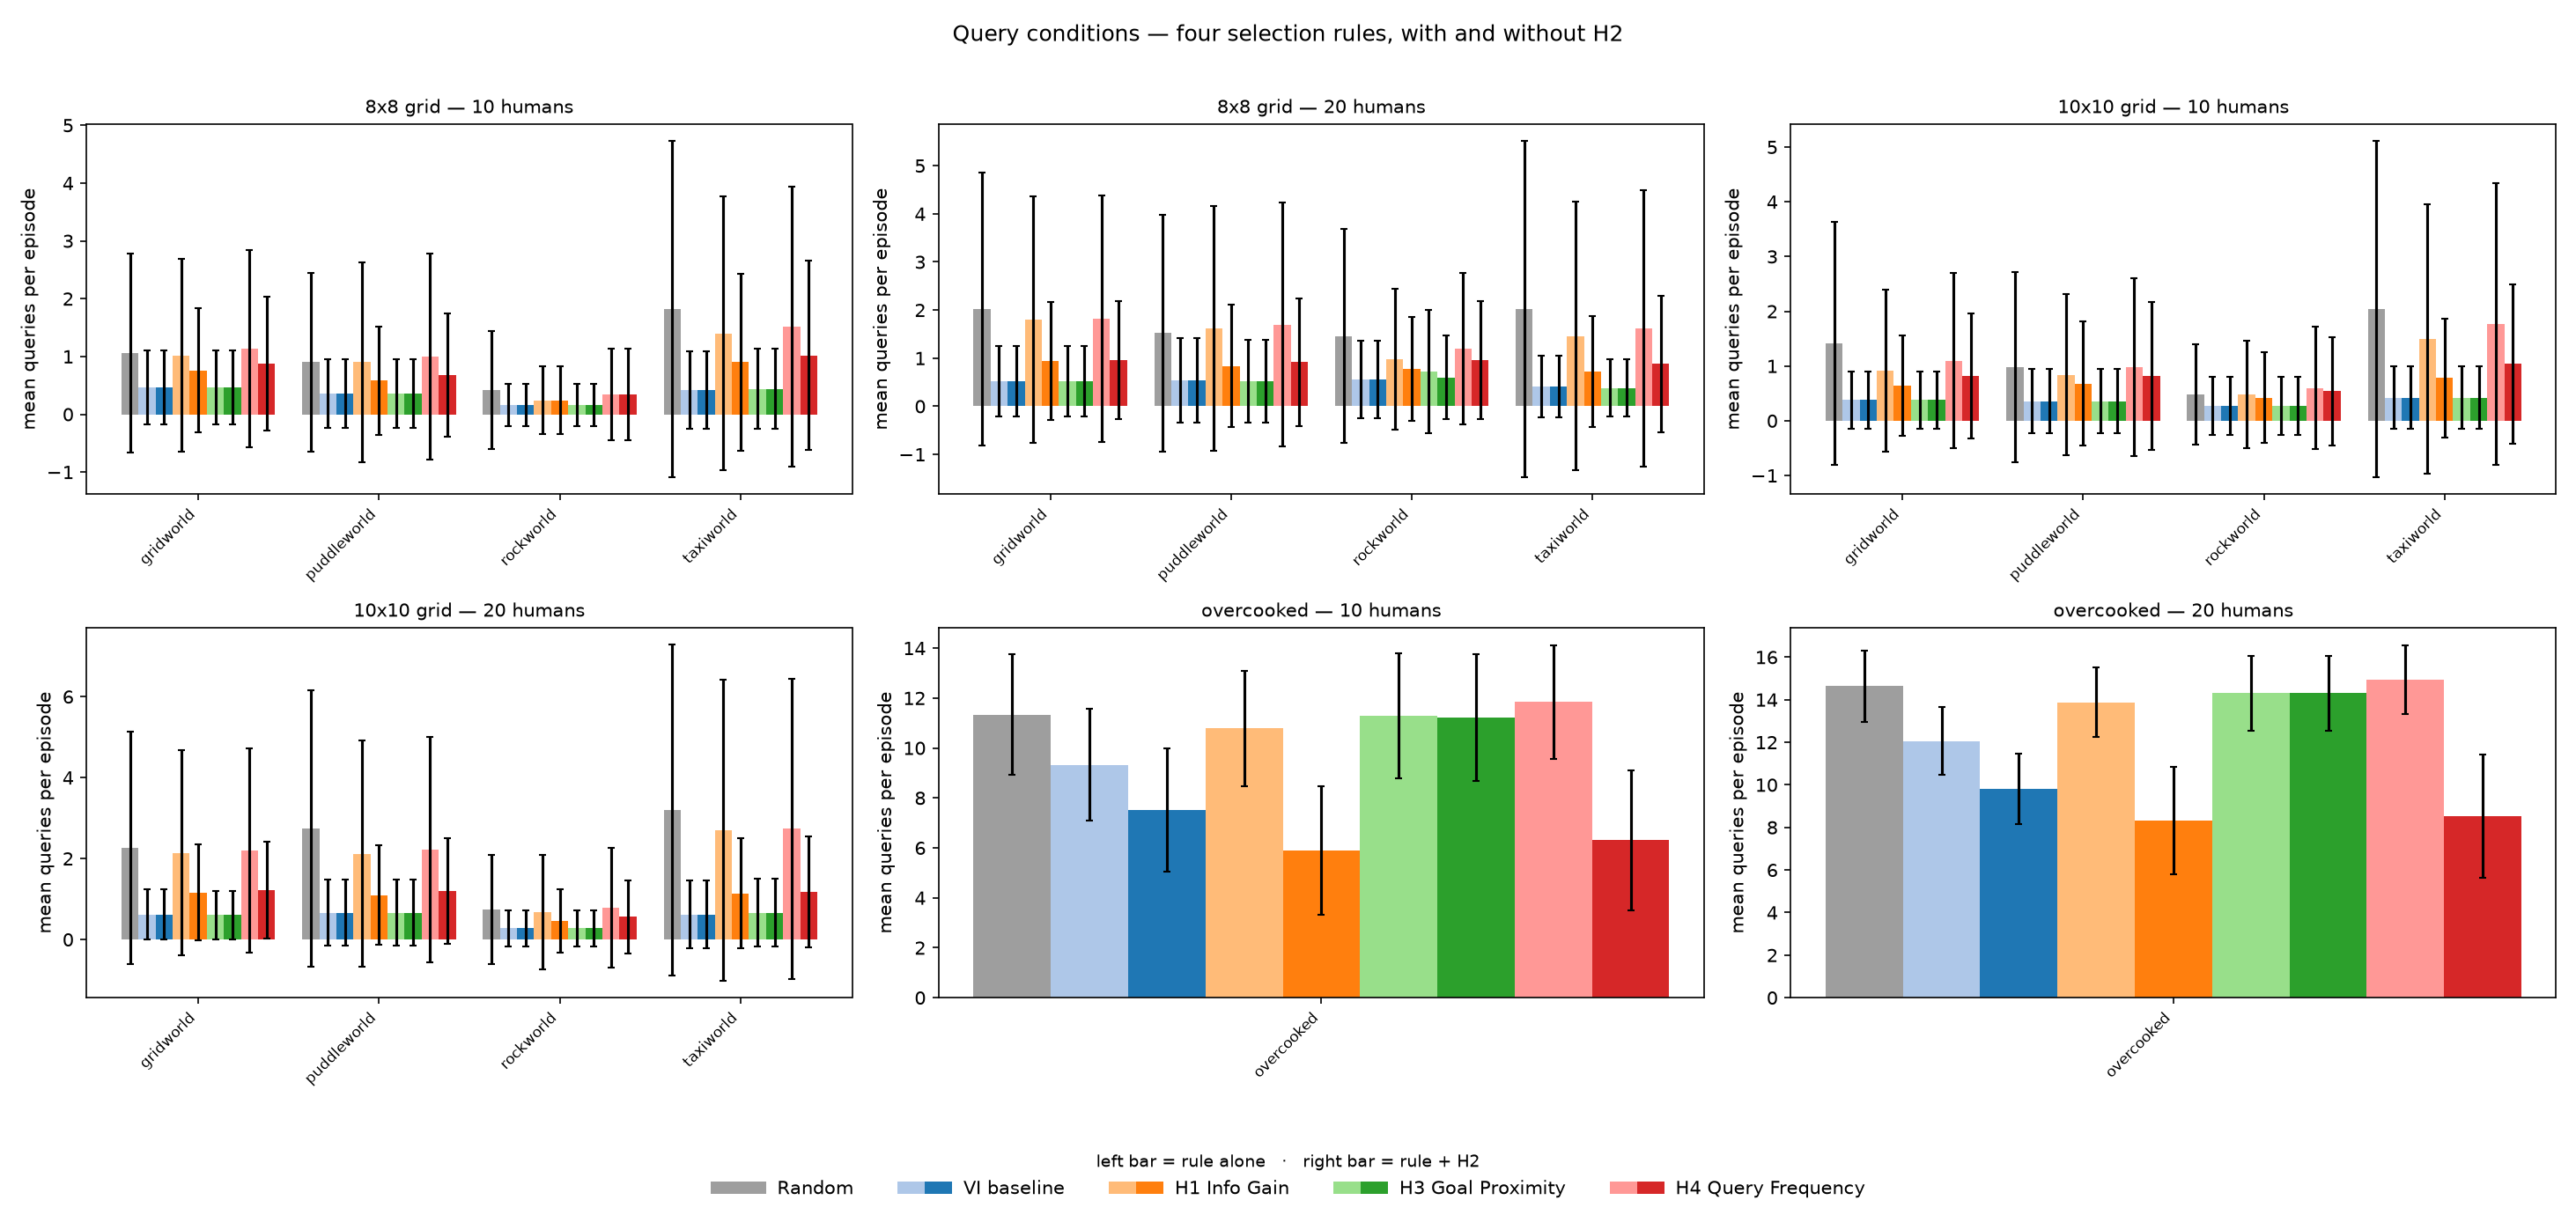

The data file committed next to this chart (first rows):
game, size, num_humans, num_simu, n_episodes, n_success, n_failure, query_all_mean, query_all_std, query_all_mean_success, query_all_mean_failure, strategic_exact_mean, strategic_exact_std, strategic_exact_mean_success, strategic_exact_mean_failure, strategic_exact_h2_mean, strategic_exact_h2_std, strategic_exact_h2_mean_success, strategic_exact_h2_mean_failure, info_gain_mean, info_gain_std, info_gain_mean_success, info_gain_mean_failure, info_gain_h2_mean
gridworld, 8, 10, 50, 50, 47, 3, 1.06, 1.725, 0.9574, 2.667, 0.46, 0.6391, 0.4043, 1.333, 0.46, 0.6391, 0.4043, 1.333, 1.02, 1.667, 0.8936, 3.0, 0.76
gridworld, 8, 20, 50, 50, 49, 1, 2.02, 2.832, 1.959, 5.0, 0.52, 0.7277, 0.5102, 1.0, 0.52, 0.7277, 0.5102, 1.0, 1.8, 2.569, 1.796, 2.0, 0.94
gridworld, 10, 10, 50, 50, 47, 3, 1.42, 2.219, 1.234, 4.333, 0.38, 0.525, 0.3404, 1.0, 0.38, 0.525, 0.3404, 1.0, 0.92, 1.481, 0.8298, 2.333, 0.64
gridworld, 10, 20, 50, 50, 43, 7, 2.26, 2.876, 1.884, 4.571, 0.62, 0.629, 0.5349, 1.143, 0.62, 0.629, 0.5349, 1.143, 2.14, 2.538, 1.837, 4.0, 1.16
puddleworld, 8, 10, 50, 50, 49, 1, 0.9, 1.539, 0.8571, 3.0, 0.36, 0.5919, 0.3469, 1.0, 0.36, 0.5919, 0.3469, 1.0, 0.9, 1.723, 0.8776, 2.0, 0.58
puddleworld, 8, 20, 50, 50, 47, 3, 1.52, 2.46, 1.511, 1.667, 0.54, 0.8766, 0.4894, 1.333, 0.54, 0.8766, 0.4894, 1.333, 1.62, 2.537, 1.532, 3.0, 0.84
puddleworld, 10, 10, 50, 50, 49, 1, 0.98, 1.738, 0.898, 5.0, 0.36, 0.5919, 0.3469, 1.0, 0.36, 0.5919, 0.3469, 1.0, 0.84, 1.475, 0.8163, 2.0, 0.68
puddleworld, 10, 20, 50, 50, 47, 3, 2.74, 3.422, 2.702, 3.333, 0.66, 0.8151, 0.6383, 1.0, 0.66, 0.8151, 0.6383, 1.0, 2.12, 2.797, 2.043, 3.333, 1.1
rockworld, 8, 10, 50, 50, 48, 2, 0.42, 1.022, 0.3333, 2.5, 0.16, 0.3666, 0.125, 1.0, 0.16, 0.3666, 0.125, 1.0, 0.24, 0.5851, 0.1875, 1.5, 0.24
rockworld, 8, 20, 50, 50, 49, 1, 1.46, 2.22, 1.469, 1.0, 0.56, 0.804, 0.551, 1.0, 0.56, 0.804, 0.551, 1.0, 0.98, 1.463, 0.9592, 2.0, 0.78
rockworld, 10, 10, 50, 50, 49, 1, 0.48, 0.9217, 0.4694, 1.0, 0.28, 0.5307, 0.2653, 1.0, 0.28, 0.5307, 0.2653, 1.0, 0.48, 0.9847, 0.449, 2.0, 0.42
rockworld, 10, 20, 50, 50, 50, 0, 0.74, 1.354, 0.74, nan, 0.28, 0.449, 0.28, nan, 0.28, 0.449, 0.28, nan, 0.68, 1.42, 0.68, nan, 0.46
taxiworld, 8, 10, 50, 50, 48, 2, 1.82, 2.91, 1.708, 4.5, 0.42, 0.666, 0.3958, 1.0, 0.42, 0.666, 0.3958, 1.0, 1.4, 2.366, 1.375, 2.0, 0.9
taxiworld, 8, 20, 50, 50, 47, 3, 2.02, 3.496, 2.0, 2.333, 0.4082, 0.6363, 0.3478, 1.333, 0.4082, 0.6363, 0.3478, 1.333, 1.46, 2.787, 1.426, 2.0, 0.72
taxiworld, 10, 10, 50, 50, 46, 4, 2.04, 3.072, 1.696, 6.0, 0.42, 0.5689, 0.3696, 1.0, 0.42, 0.5689, 0.3696, 1.0, 1.5, 2.46, 1.457, 2.0, 0.78
taxiworld, 10, 20, 50, 50, 49, 1, 3.2, 4.089, 3.245, 1.0, 0.617, 0.8393, 0.617, nan, 0.617, 0.8393, 0.617, nan, 2.7, 3.722, 2.694, 3.0, 1.14
overcooked, , 10, 50, 50, 50, 0, 11.34, 2.422, 11.34, nan, 9.32, 2.24, 9.32, nan, 7.52, 2.476, 7.52, nan, 10.78, 2.309, 10.78, nan, 5.9
overcooked, , 20, 50, 50, 50, 0, 14.64, 1.67, 14.64, nan, 12.06, 1.58, 12.06, nan, 9.8, 1.649, 9.8, nan, 13.88, 1.62, 13.88, nan, 8.32
